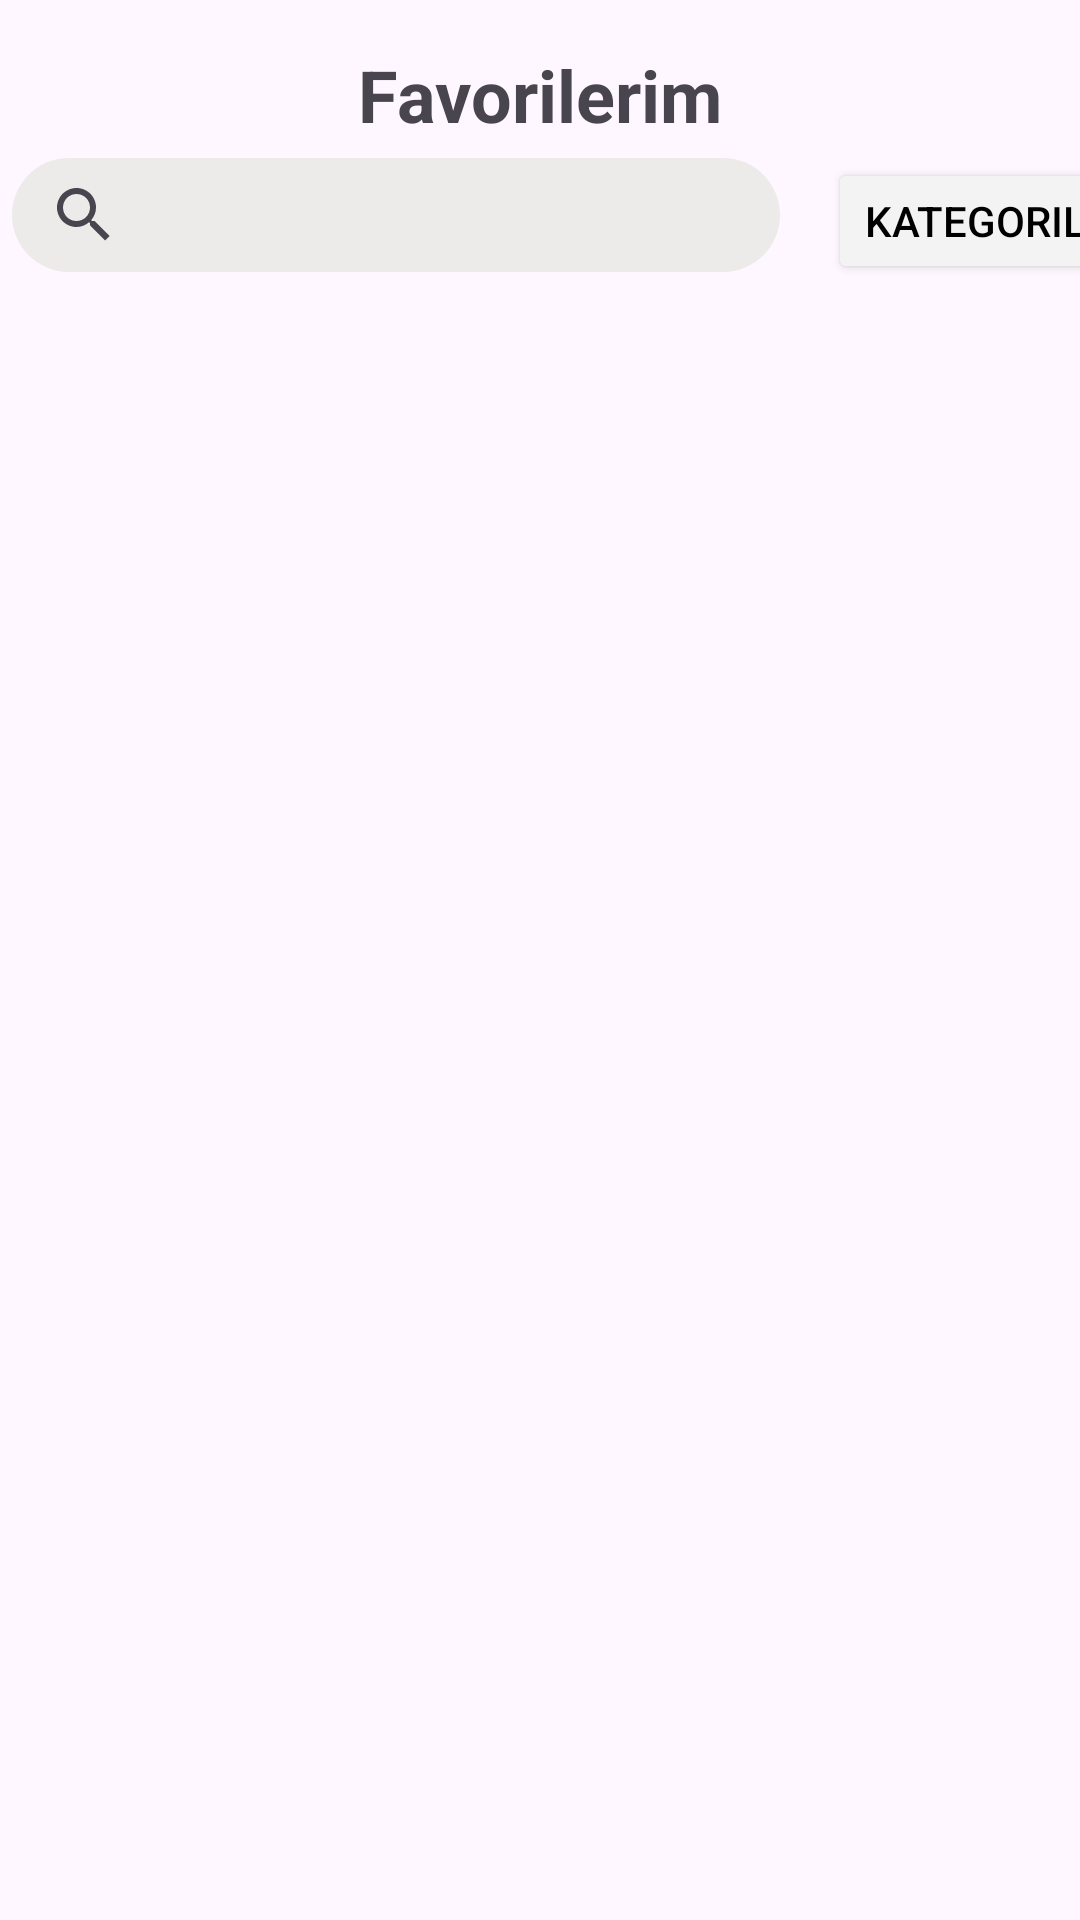

Here is an Android app screen rendered from its layout file. Give the layout XML and the strings, colors and styles it references.
<!-- AndroidManifest.xml: application theme Theme.TrendyolApp -->
<!-- res/layout/fragment_favorilerim.xml -->
<?xml version="1.0" encoding="utf-8"?>
<androidx.constraintlayout.widget.ConstraintLayout xmlns:android="http://schemas.android.com/apk/res/android"
    xmlns:app="http://schemas.android.com/apk/res-auto"
    xmlns:tools="http://schemas.android.com/tools"
    android:layout_width="match_parent"
    android:layout_height="match_parent"
    tools:context=".ui.fragment.FavorilerimFragment" >

    <Button
        android:id="@+id/buttonKategoriler"
        android:layout_width="wrap_content"
        android:layout_height="42dp"
        android:layout_marginStart="276dp"
        android:layout_marginTop="5dp"
        android:backgroundTint="#F4F3F3"
        android:drawablePadding="0dp"
        android:text="Kategoriler"
        android:textColor="@color/black"
        app:layout_constraintEnd_toStartOf="@+id/butonkategorirv"
        app:layout_constraintStart_toStartOf="parent"
        app:layout_constraintTop_toBottomOf="@+id/textView2" />

    <SearchView
        android:id="@+id/searchViewAnasayfa"
        android:layout_width="256dp"
        android:layout_height="38dp"
        android:layout_marginStart="4dp"
        android:layout_marginTop="5dp"
        android:background="@drawable/rounded_searchview_background"
        android:backgroundTint="#EDEAEA"
        android:queryHint="Aradığınız ürün, kategori veya markayı yazınız"
        app:layout_constraintEnd_toEndOf="parent"
        app:layout_constraintEnd_toStartOf="@+id/imageViewMesajlar"
        app:layout_constraintHorizontal_bias="0.5"
        app:layout_constraintStart_toStartOf="parent"
        app:layout_constraintTop_toBottomOf="@+id/textView2"
        app:searchIcon="@drawable/baseline_search_24" />

    <TextView
        android:id="@+id/textView2"
        android:layout_width="wrap_content"
        android:layout_height="wrap_content"
        android:text="Favorilerim"
        android:textSize="24sp"
        android:textStyle="bold"
        app:layout_constraintBottom_toBottomOf="parent"
        app:layout_constraintEnd_toEndOf="parent"
        app:layout_constraintStart_toStartOf="parent"
        app:layout_constraintTop_toTopOf="parent"
        app:layout_constraintVertical_bias="0.025" />

    <androidx.recyclerview.widget.RecyclerView
        android:id="@+id/favorilerrv"
        android:layout_width="0dp"
        android:layout_height="wrap_content"
        app:layout_constraintBottom_toBottomOf="parent"
        app:layout_constraintEnd_toEndOf="parent"
        app:layout_constraintHorizontal_bias="1.0"
        app:layout_constraintStart_toStartOf="parent"
        app:layout_constraintTop_toBottomOf="@+id/textView2"
        app:layout_constraintVertical_bias="0.143" />
</androidx.constraintlayout.widget.ConstraintLayout>
<!-- resources referenced by this layout -->
<resources>
  <!-- drawable baseline_search_24 (drawable) -->
  <vector xmlns:android="http://schemas.android.com/apk/res/android" android:height="24dp" android:tint="#FF8204" android:viewportHeight="24" android:viewportWidth="24" android:width="24dp">
        
      <path android:fillColor="@android:color/white" android:pathData="M15.5,14h-0.79l-0.28,-0.27C15.41,12.59 16,11.11 16,9.5 16,5.91 13.09,3 9.5,3S3,5.91 3,9.5 5.91,16 9.5,16c1.61,0 3.09,-0.59 4.23,-1.57l0.27,0.28v0.79l5,4.99L20.49,19l-4.99,-5zM9.5,14C7.01,14 5,11.99 5,9.5S7.01,5 9.5,5 14,7.01 14,9.5 11.99,14 9.5,14z"/>
      
  </vector>
  <!-- drawable rounded_searchview_background (drawable) -->
  <shape xmlns:android="http://schemas.android.com/apk/res/android">
      <solid android:color="#F1F1F1" /> 
      <corners android:radius="32dp" /> 
  </shape>
  <style name="Theme.TrendyolApp" parent="Base.Theme.TrendyolApp" />
  <style name="Base.Theme.TrendyolApp" parent="Theme.Material3.DayNight.NoActionBar">
          
          
      </style>
  <!-- not gathered from this repository: default colours our renderer supplied (Android Studio template values) -->
  <color name="black">#FF000000</color>
</resources>
